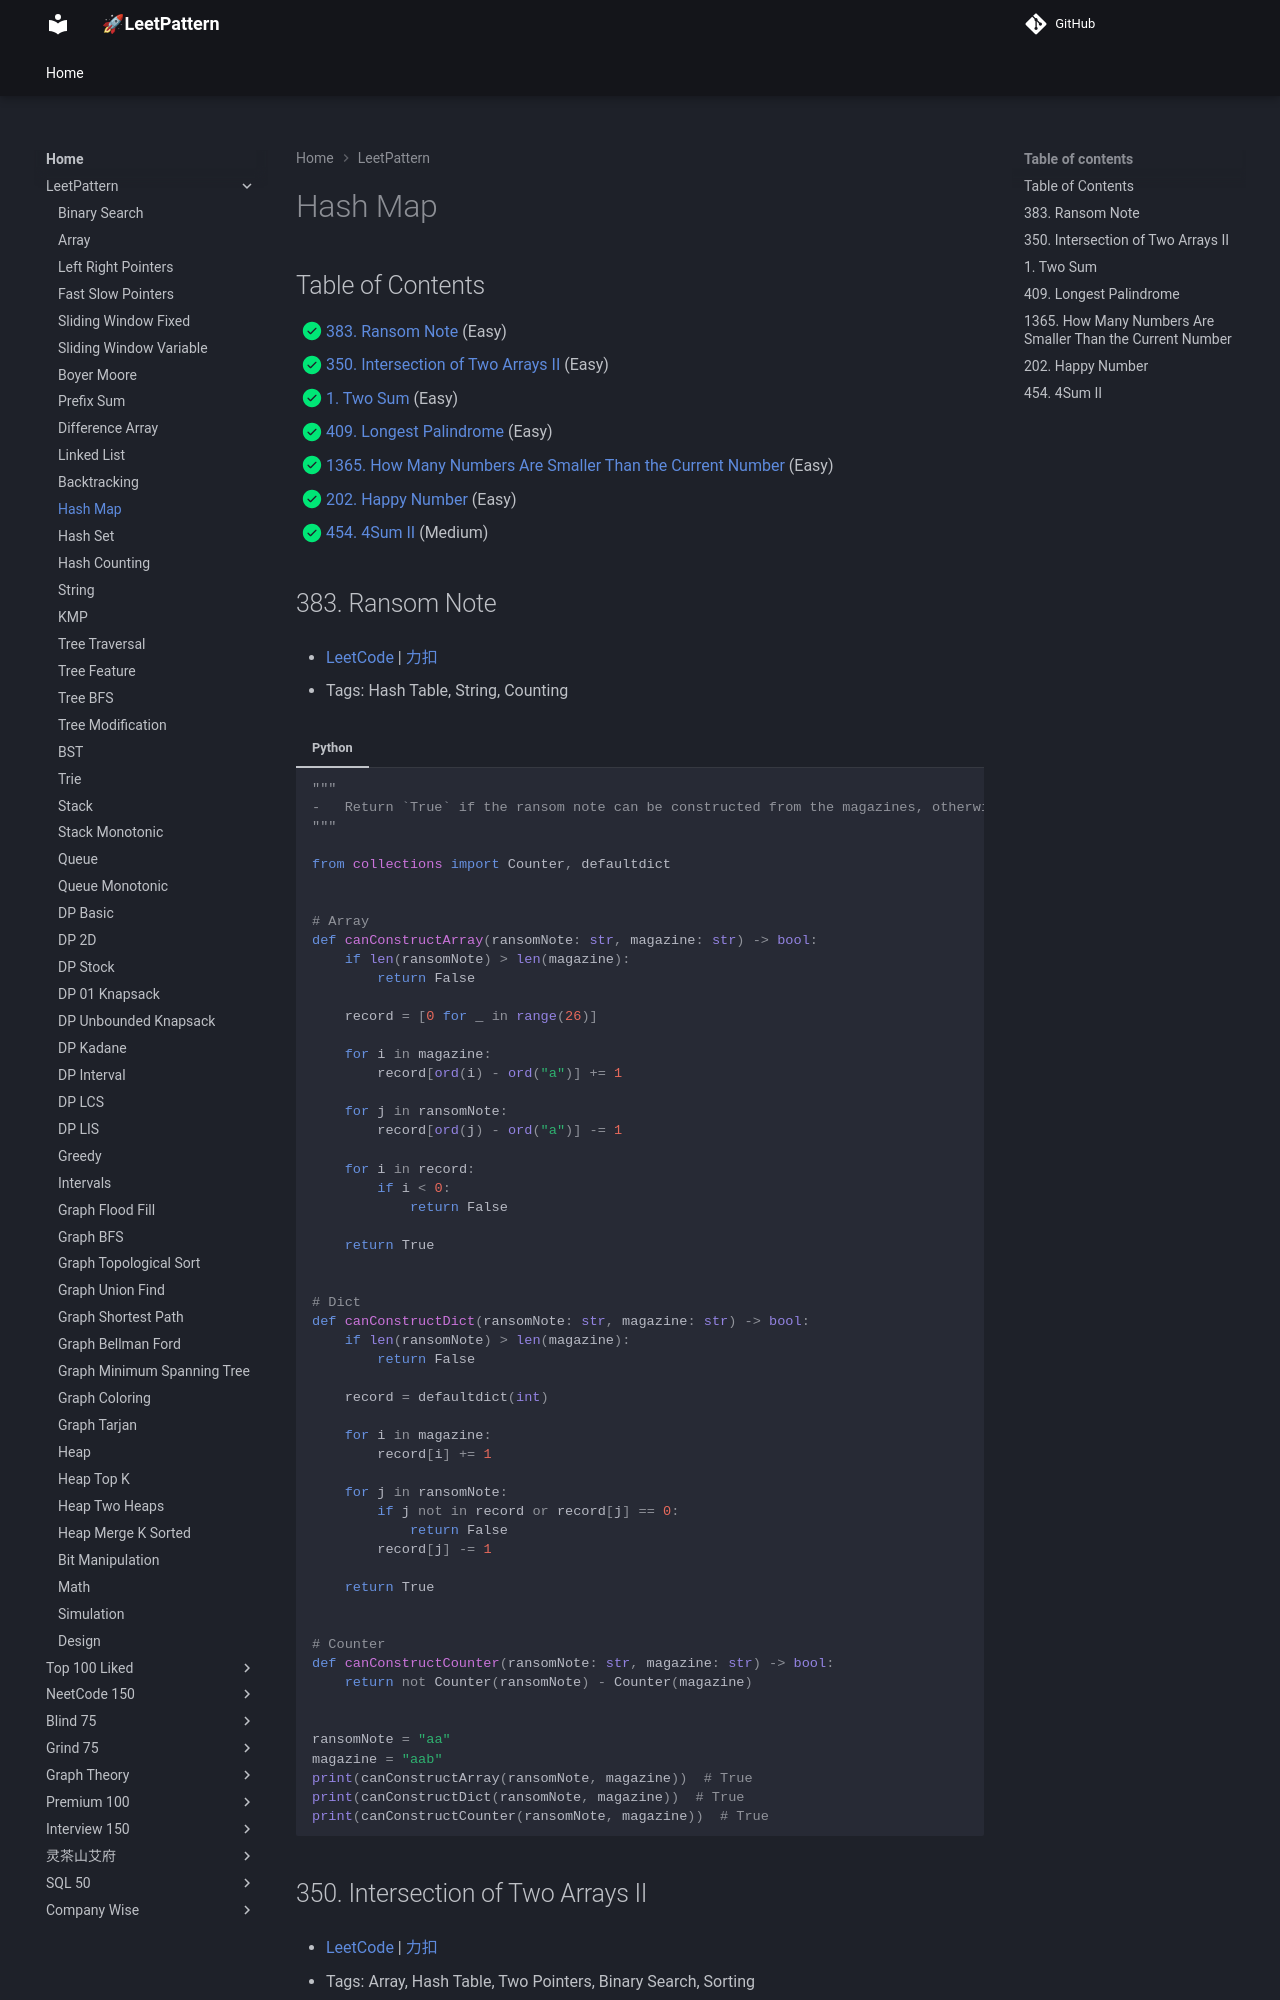

repository: russhustle/leetpattern · page: LeetPattern/hash_map/index.html · generator: mkdocs

# Hash Map

1. 0383 - [Ransom Note](https://leetcode.com/problems/ransom-note/) (Easy)
2. 0350 - [Intersection of Two Arrays II](https://leetcode.com/problems/intersection-of-two-arrays-ii/) (Easy)
3. 0001 - [Two Sum](https://leetcode.com/problems/two-sum/) (Easy)
4. 0409 - [Longest Palindrome](https://leetcode.com/problems/longest-palindrome/) (Easy)
5. 1365 - [How Many Numbers Are Smaller Than the Current Number](https://leetcode.com/problems/how-many-numbers-are-smaller-than-the-current-number/) (Easy)
6. 0202 - [Happy Number](https://leetcode.com/problems/happy-number/) (Easy)
7. 0454 - [4Sum II](https://leetcode.com/problems/4sum-
